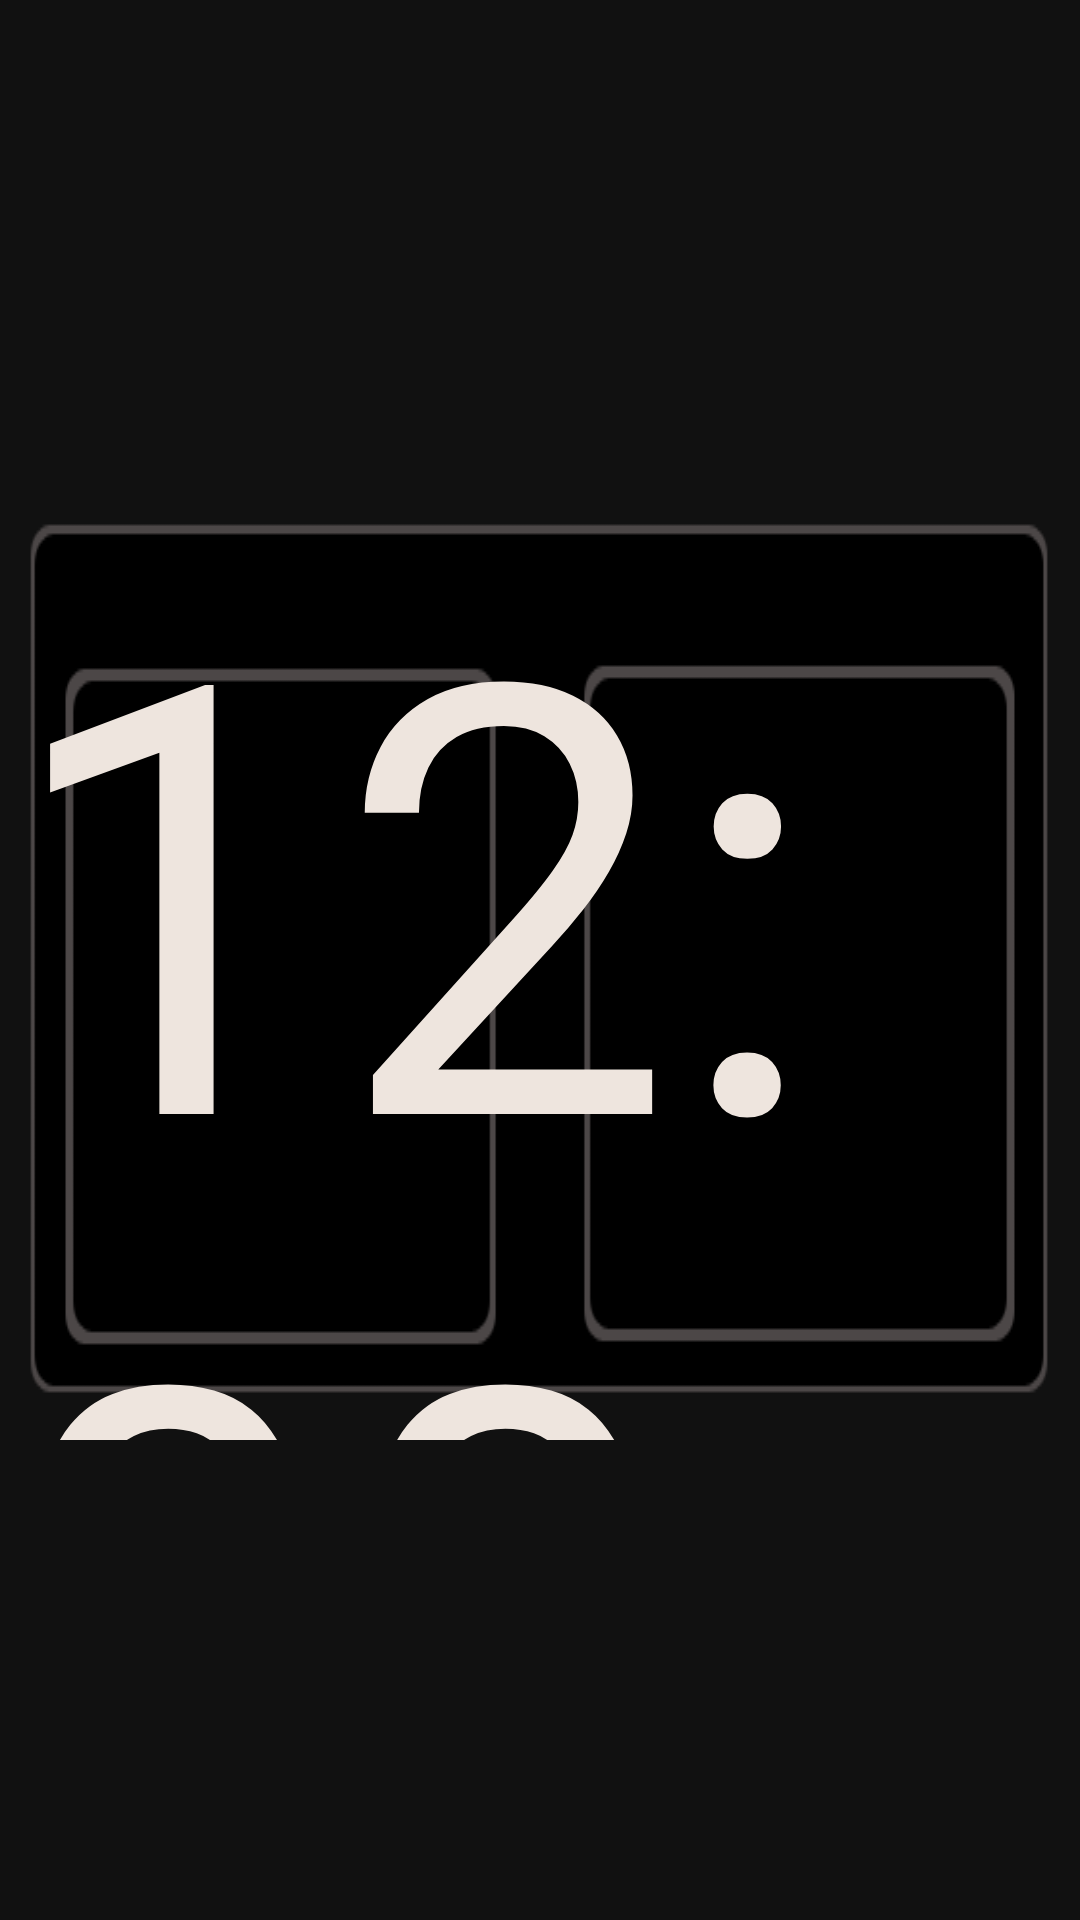

Here is an Android app screen rendered from its layout file. Give the layout XML and the strings, colors and styles it references.
<!-- AndroidManifest.xml: activity theme hk_notitle_noblake -->
<!-- res/layout/activity_sleep.xml -->
<?xml version="1.0" encoding="utf-8"?>
<RelativeLayout xmlns:android="http://schemas.android.com/apk/res/android"
    android:id="@+id/sleepall"
    android:layout_width="match_parent"
    android:layout_height="match_parent"
    android:background="#EE000000"
    android:orientation="vertical" >

    
    <RelativeLayout
        android:id="@+id/relativeLayout1"
        android:layout_width="560dip"
        android:layout_height="320dip"
        android:layout_centerInParent="true"
        android:background="@drawable/bj_sleep" >

          
        <TextClock
            android:id="@+id/deskClock"
            android:layout_width="wrap_content"
            android:layout_height="wrap_content"
            android:layout_centerInParent="true"
            android:textColor="#EEE5DE"
            android:textSize="200dip" />
        
        
        <TextView
            android:id="@+id/sleep_data"
            android:layout_width="wrap_content"
            android:layout_height="wrap_content"
            android:layout_alignParentLeft="true"
            android:layout_alignParentTop="true"
            android:layout_marginLeft="35dp"
            android:layout_marginTop="20dp"
            android:textColor="#EEE5DE"
            android:textSize="30dip" />

        <TextView
            android:id="@+id/sleep_week"
            android:layout_width="wrap_content"
            android:layout_height="wrap_content"
            android:layout_toRightOf="@+id/sleep_data"
            android:layout_marginLeft="115dip"
            android:layout_marginTop="25dip"
            android:textColor="#EEE5DE"
            android:textSize="25dip" />
    </RelativeLayout>
    

	

    <TextView
        android:id="@+id/sleep_location"
        android:layout_width="wrap_content"
        android:layout_height="wrap_content"
        android:layout_marginLeft="50dip"
        android:layout_marginTop="50dip"
        android:textColor="#EEE5DE"
        android:textSize="38dip" />

    <TextView
        android:id="@+id/sleep_temperature"
        android:layout_width="wrap_content"
        android:layout_height="wrap_content"
        android:layout_alignTop="@+id/sleep_location"
        android:layout_marginLeft="30dip"
        android:layout_toRightOf="@+id/sleep_location"
        android:textColor="#EE9A00"
        android:textSize="38dip" />

    <TextView
        android:id="@+id/sleep_weather_text"
        android:layout_width="wrap_content"
        android:layout_height="wrap_content"
        android:layout_alignBottom="@+id/sleep_weather_image"
        android:layout_alignParentRight="true"
        android:layout_marginRight="74dp"
        android:textColor="#EEDC82"
        android:textSize="30dip" />

    <ImageView
        android:id="@+id/sleep_weather_image"
        android:layout_width="wrap_content"
        android:layout_height="wrap_content"
        android:layout_alignBottom="@+id/relativeLayout1"
        android:layout_toLeftOf="@+id/sleep_weather_text"
         />

    <TextView
        android:layout_marginTop="10dp"
        android:id="@+id/sleep_wind"
        android:layout_width="wrap_content"
        android:layout_height="wrap_content"
        android:layout_alignLeft="@+id/sleep_weather_image"
        android:layout_below="@+id/sleep_weather_text"
        android:textColor="#EEE5DE"
        android:textSize="20dip" />

</RelativeLayout>
<!-- resources referenced by this layout -->
<resources>
  <!-- drawable bj_sleep: png bitmap (drawable-hdpi, 10555 bytes) -->
  <style name="hk_notitle_noblake" parent="@android:style/Theme.Translucent.NoTitleBar">
          <item name="android:windowFullscreen">true</item>
          <item name="android:windowContentOverlay">@null</item>
      </style>
</resources>
